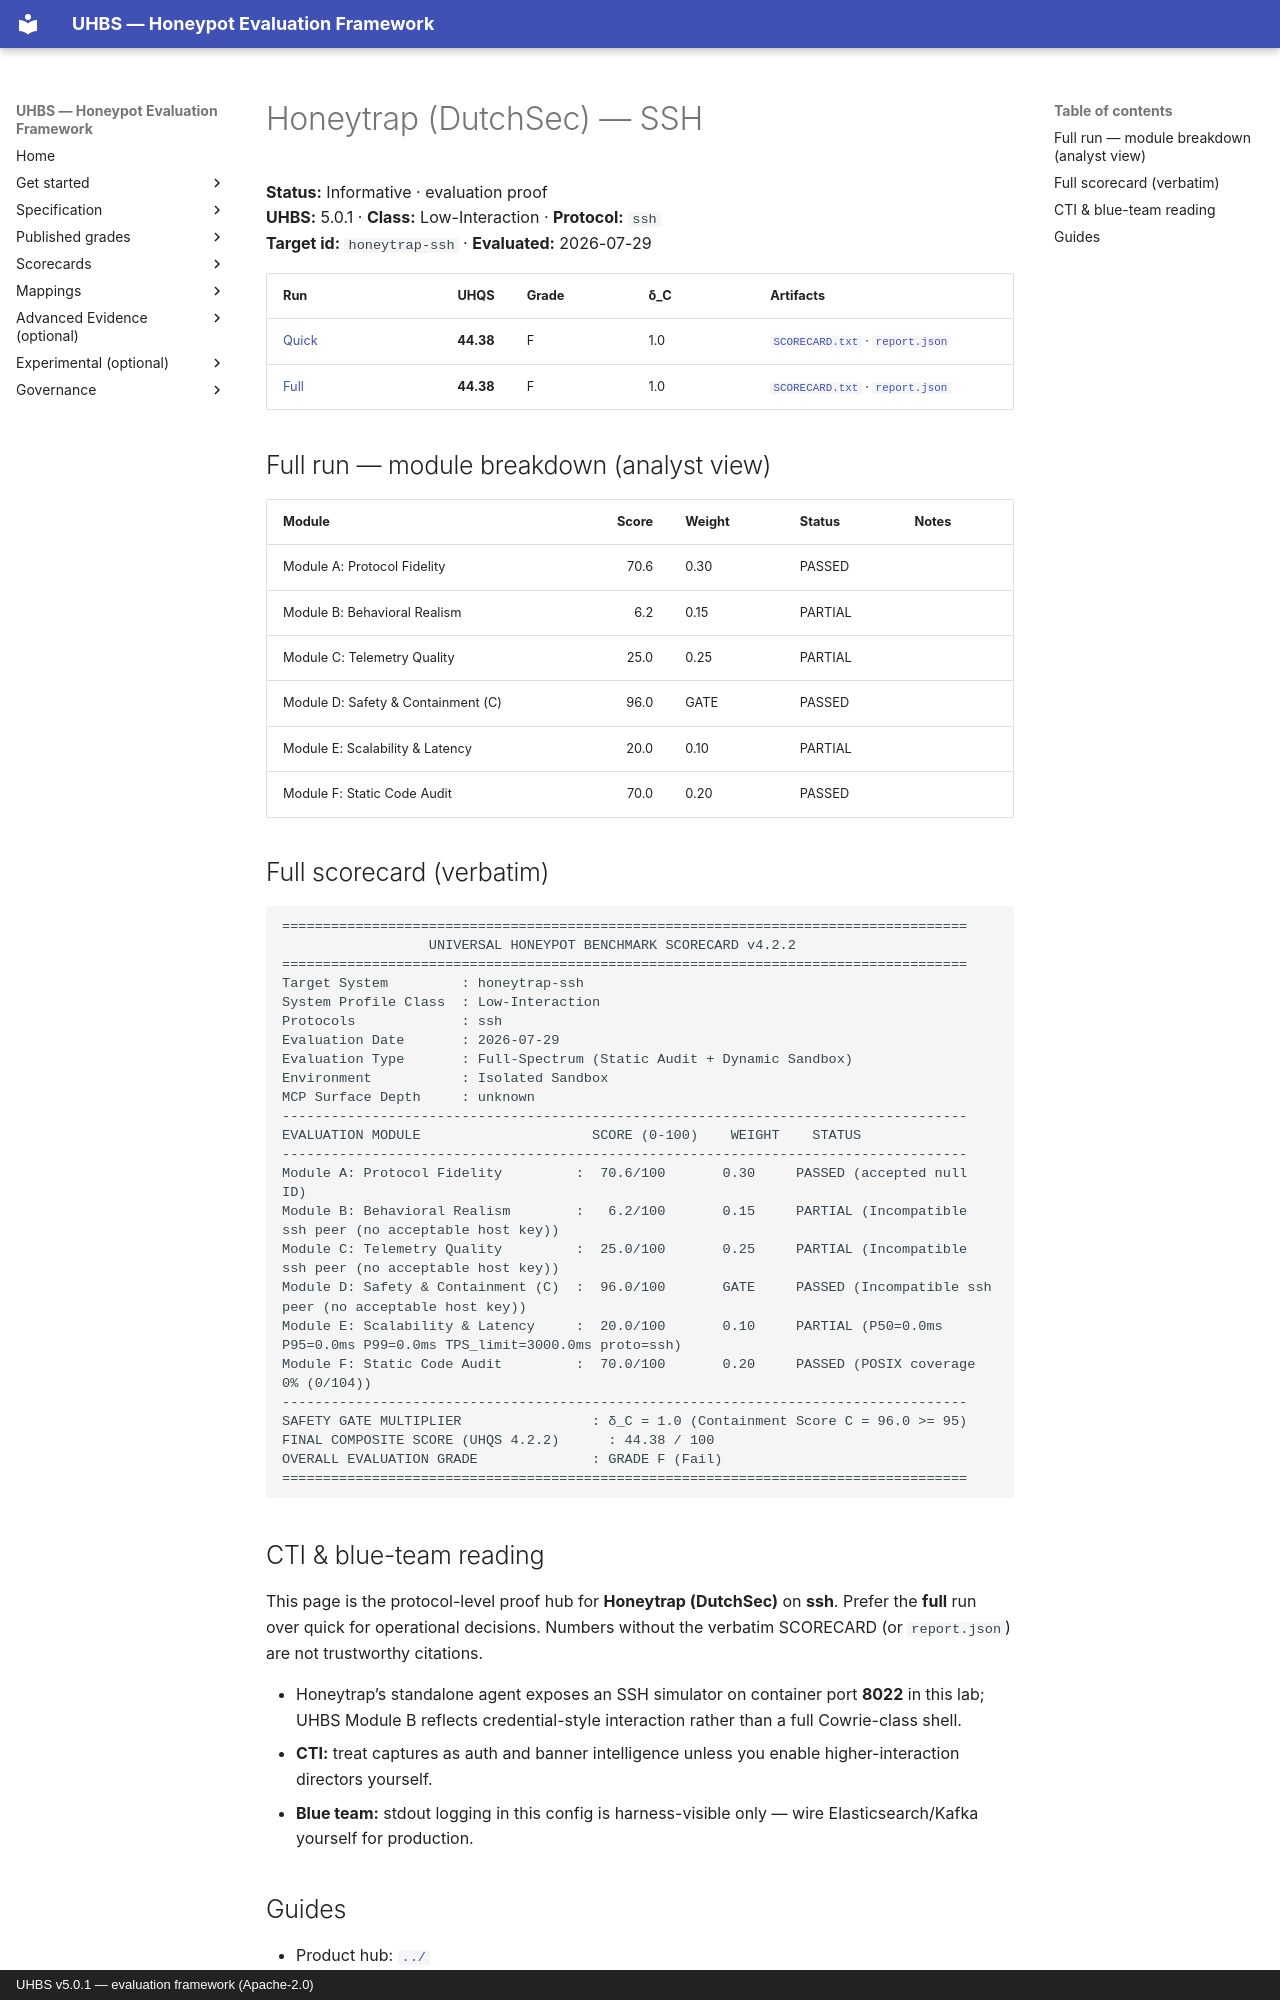

repository: uhbs/uhbs-standard · page: conformance/archive/v5.0.0/honeytrap/ssh/index.html · generator: mkdocs · copyright: UHBS v5.0.1 — evaluation framework (Apache-2.0)

# Honeytrap (DutchSec) — SSH

**Status:** Informative · evaluation proof  
**UHBS:** 5.0.1 · **Class:** Low-Interaction · **Protocol:** `ssh`  
**Target id:** `honeytrap-ssh` · **Evaluated:** 2026-07-29

| Run | UHQS | Grade | δ_C | Artifacts |
| --- | ---: | --- | --- | --- |
| [Quick](quick/README.md) | **44.38** | F | 1.0 | [`SCORECARD.txt`](quick/SCORECARD.txt) · [`report.json`](quick/report.json) |
| [Full](full/README.md) | **44.38** | F | 1.0 | [`SCORECARD.txt`](full/SCORECARD.txt) · [`report.json`](full/report.json) |

## Full run — module breakdown (analyst view)

| Module | Score | Weight | Status | Notes |
| --- | ---: | --- | --- | --- |
| Module A: Protocol Fidelity | 70.6 | 0.30 | PASSED |  |
| Module B: Behavioral Realism | 6.2 | 0.15 | PARTIAL |  |
| Module C: Telemetry Quality | 25.0 | 0.25 | PARTIAL |  |
| Module D: Safety & Containment (C) | 96.0 | GATE | PASSED |  |
| Module E: Scalability & Latency | 20.0 | 0.10 | PARTIAL |  |
| Module F: Static Code Audit | 70.0 | 0.20 | PASSED |  |

## Full scorecard (verbatim)

```text
====================================================================================
                  UNIVERSAL HONEYPOT BENCHMARK SCORECARD v4.2.2
====================================================================================
Target System         : honeytrap-ssh
System Profile Class  : Low-Interaction
Protocols             : ssh
Evaluation Date       : 2026-07-29
Evaluation Type       : Full-Spectrum (Static Audit + Dynamic Sandbox)
Environment           : Isolated Sandbox
MCP Surface Depth     : unknown
------------------------------------------------------------------------------------
EVALUATION MODULE                     SCORE (0-100)    WEIGHT    STATUS
------------------------------------------------------------------------------------
Module A: Protocol Fidelity         :  70.6/100       0.30     PASSED (accepted null ID)
Module B: Behavioral Realism        :   6.2/100       0.15     PARTIAL (Incompatible ssh peer (no acceptable host key))
Module C: Telemetry Quality         :  25.0/100       0.25     PARTIAL (Incompatible ssh peer (no acceptable host key))
Module D: Safety & Containment (C)  :  96.0/100       GATE     PASSED (Incompatible ssh peer (no acceptable host key))
Module E: Scalability & Latency     :  20.0/100       0.10     PARTIAL (P50=0.0ms P95=0.0ms P99=0.0ms TPS_limit=3000.0ms proto=ssh)
Module F: Static Code Audit         :  70.0/100       0.20     PASSED (POSIX coverage 0% (0/104))
------------------------------------------------------------------------------------
SAFETY GATE MULTIPLIER                : δ_C = 1.0 (Containment Score C = 96.0 >= 95)
FINAL COMPOSITE SCORE (UHQS 4.2.2)      : 44.38 / 100
OVERALL EVALUATION GRADE              : GRADE F (Fail)
====================================================================================
```
